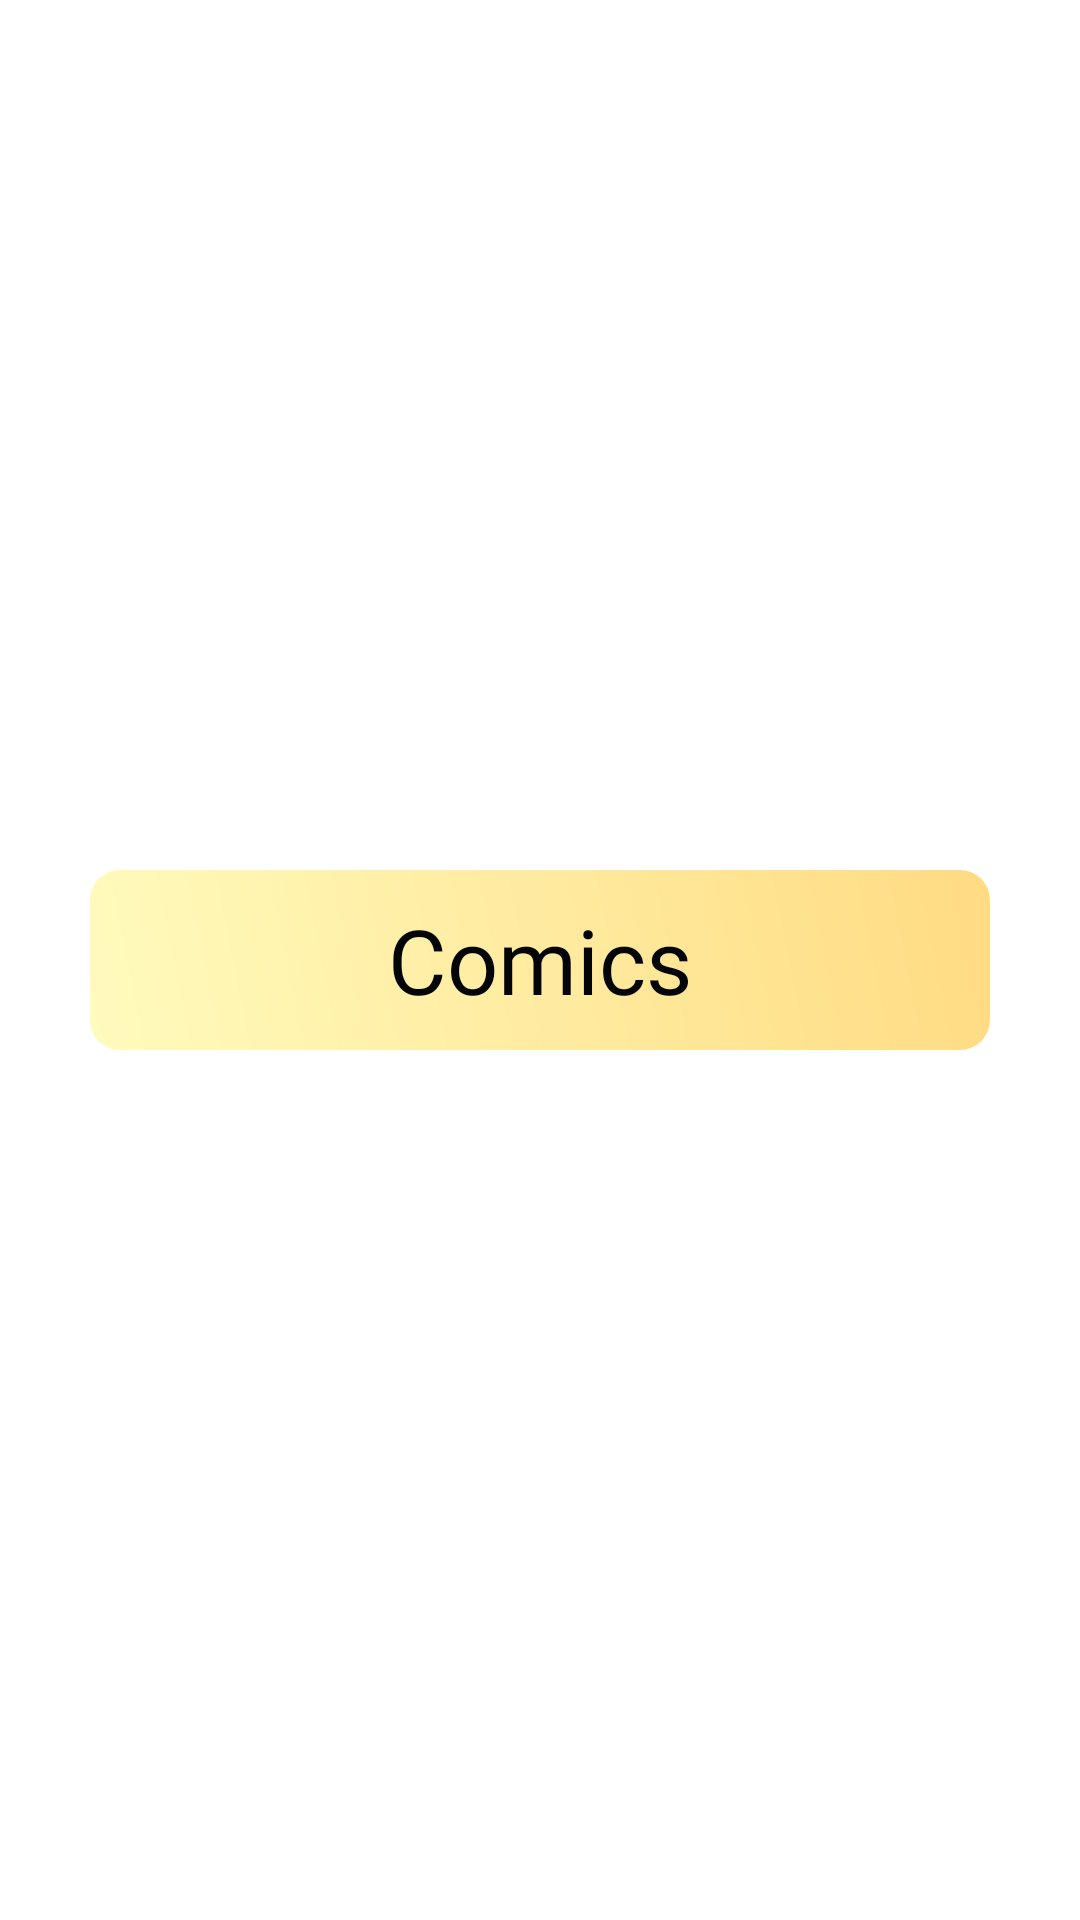

This screen was rendered from an Android layout file. Write that file and the resources it references.
<!-- AndroidManifest.xml: application theme Theme.TDLColecciones -->
<!-- res/layout/item.xml -->
<?xml version="1.0" encoding="utf-8"?>
<androidx.constraintlayout.widget.ConstraintLayout xmlns:android="http://schemas.android.com/apk/res/android"
    xmlns:app="http://schemas.android.com/apk/res-auto"
    xmlns:tools="http://schemas.android.com/tools"
    android:layout_width="match_parent"
    android:layout_height="wrap_content">

    <TextView
        android:id="@+id/name"
        android:layout_width="300dp"
        android:layout_height="60dp"
        android:layout_marginTop="32dp"
        android:layout_marginBottom="32dp"
        android:background="@drawable/gradient_1"
        android:fontFamily="@font/google_sans_regular"
        android:textColor="@color/black"
        android:gravity="center"
        android:text="Comics"
        android:textSize="30dp"
        app:layout_constraintBottom_toBottomOf="parent"
        app:layout_constraintEnd_toEndOf="parent"

        app:layout_constraintHorizontal_bias="0.498"
        app:layout_constraintStart_toStartOf="parent"
        app:layout_constraintTop_toTopOf="parent" />
</androidx.constraintlayout.widget.ConstraintLayout>
<!-- resources referenced by this layout -->
<resources>
  <color name="black">#040507</color>
  <!-- drawable gradient_1 (drawable) -->
  <?xml version="1.0" encoding="utf-8"?>
  <shape xmlns:android="http://schemas.android.com/apk/res/android"
      android:shape="rectangle">
  
      <gradient android:startColor="@color/amarillo_beige"
          android:endColor="@color/amarillo_miel"
          android:angle="45">
  
      </gradient>
  
      <corners android:radius="10dp">
      </corners>
  
  </shape>
  <style name="Theme.TDLColecciones" parent="Theme.MaterialComponents.DayNight.DarkActionBar">
          
          <item name="colorPrimary">@color/rosita</item>
          <item name="colorPrimaryVariant">@color/rosa_fuerte</item>
          <item name="colorOnPrimary">@color/white</item>
          
          <item name="colorSecondary">@color/rosita</item>
          <item name="colorSecondaryVariant">@color/rosita</item>
          <item name="colorOnSecondary">@color/black</item>
          
          <item name="android:statusBarColor" tools:targetApi="l">?attr/colorPrimaryVariant</item>
          
      </style>
  <color name="amarillo_beige">#fffbbd</color>
  <color name="amarillo_miel">#ffdb82</color>
  <color name="rosita">#ff7c83</color>
  <color name="rosa_fuerte">#ff31c6</color>
  <color name="white">#FFFFFFFF</color>
</resources>
